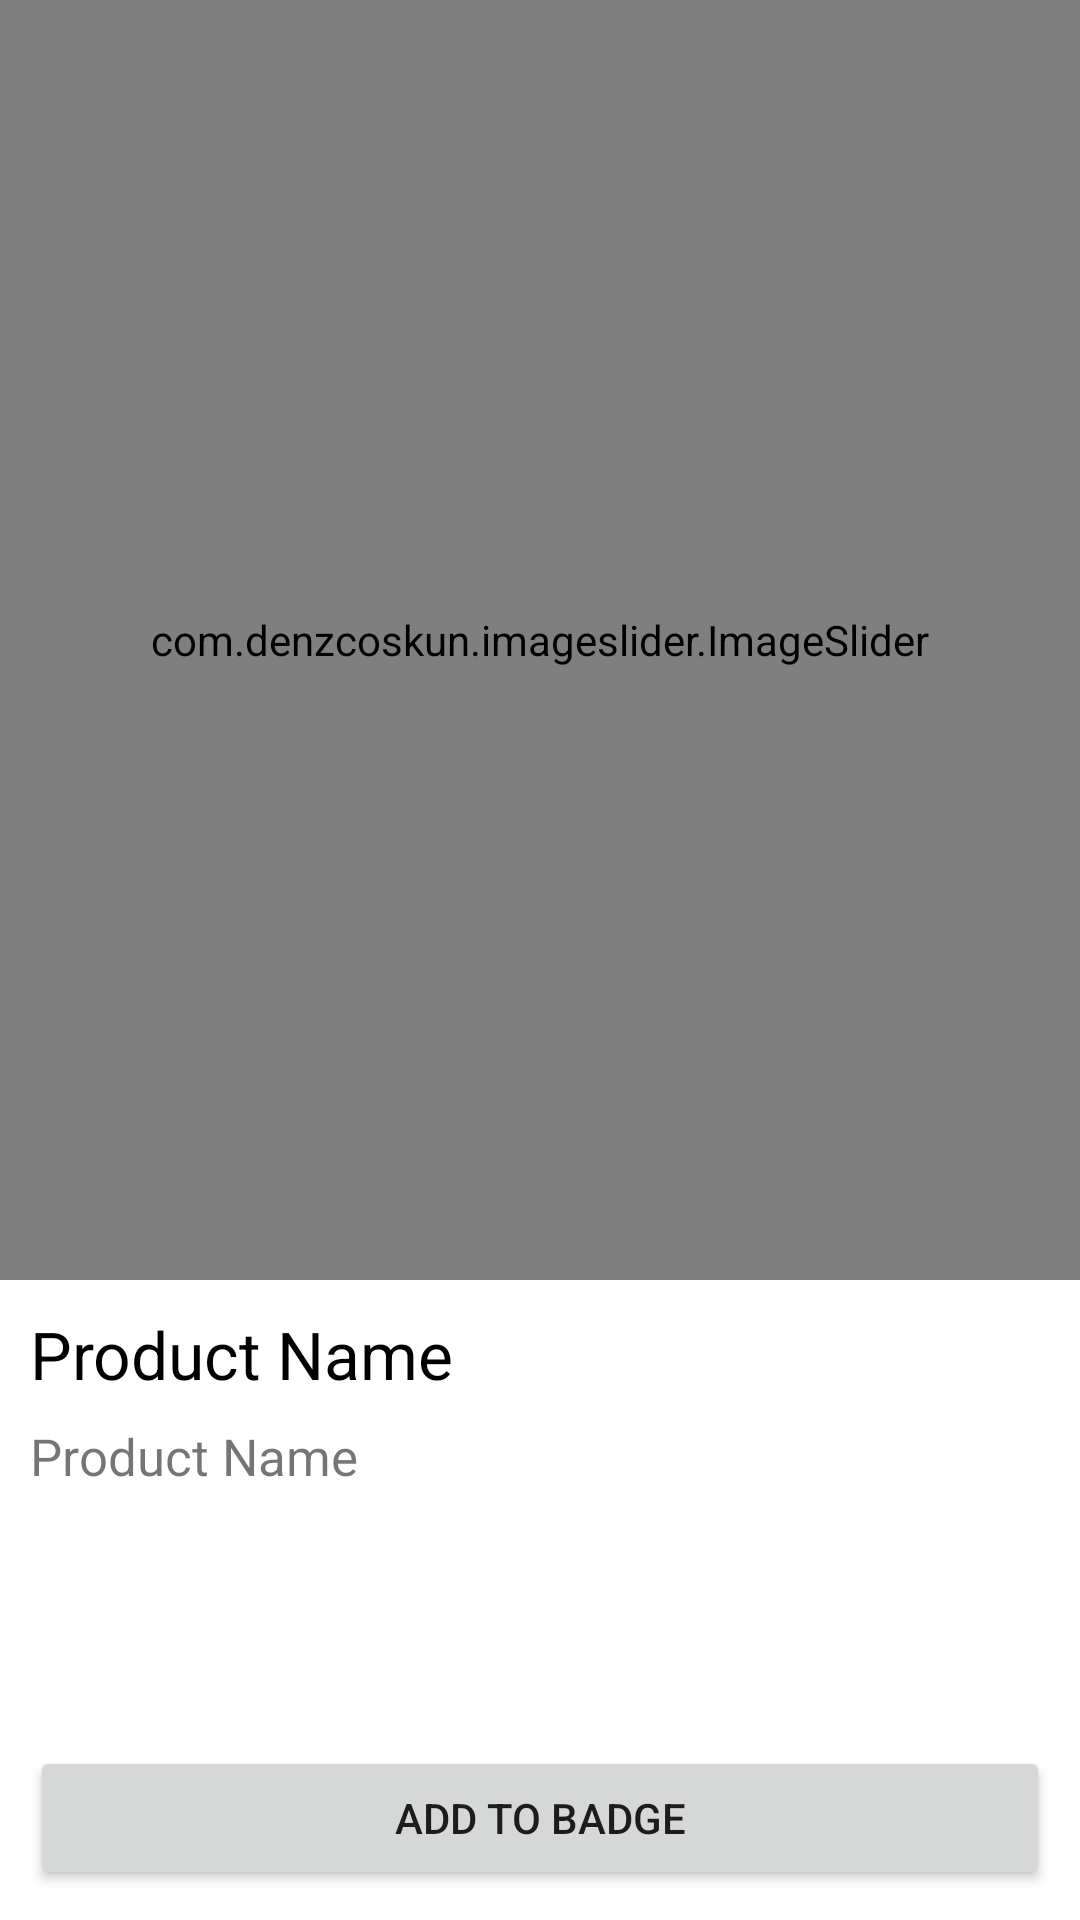

This screen was rendered from an Android layout file. Write that file and the resources it references.
<!-- AndroidManifest.xml: application theme Theme.Kotlin_Firebasa_Category_and_Products -->
<!-- res/layout/activity_main4.xml -->
<?xml version="1.0" encoding="utf-8"?>
<LinearLayout xmlns:android="http://schemas.android.com/apk/res/android"
    xmlns:app="http://schemas.android.com/apk/res-auto"
    xmlns:tools="http://schemas.android.com/tools"
    android:layout_width="match_parent"
    android:layout_height="match_parent"
    android:orientation="vertical"
    tools:context=".view.MainActivity4">

    <com.denzcoskun.imageslider.ImageSlider
        android:layout_weight="1"
        android:id="@+id/imageslider"
        android:scaleType="centerCrop"
        app:iss_placeholder="@drawable/placeholder"
        app:iss_auto_cycle="false"
        app:iss_period="1000"
        android:layout_width="match_parent"
        android:layout_height="match_parent"></com.denzcoskun.imageslider.ImageSlider>
    <RelativeLayout
        android:layout_weight="2"
        android:layout_width="match_parent"
        android:layout_height="match_parent"
        android:orientation="vertical"
        >
        <LinearLayout
            android:padding="10dp"
            android:layout_above="@id/buttonaddtobadge"
            android:layout_width="match_parent"
            android:layout_height="match_parent"
            android:orientation="vertical">
            <TextView
                android:id="@+id/textviewproductname"
                android:textSize="22dp"
                android:textColor="@color/black"
                android:text="Product Name"
                android:layout_width="match_parent"
                android:layout_height="wrap_content"></TextView>
            <TextView
                android:id="@+id/textviewproductdescriptonandprice"
                android:layout_marginTop="8dp"
                android:textSize="17dp"
                android:text="Product Name"
                android:layout_width="match_parent"
                android:layout_height="wrap_content"></TextView>
        </LinearLayout>
        <Button
            android:id="@+id/buttonaddtobadge"
            android:layout_alignParentBottom="true"
            android:layout_margin="10dp"
            android:text="add to badge"
            android:layout_width="match_parent"
            android:layout_height="wrap_content"></Button>
    </RelativeLayout>

</LinearLayout>
<!-- resources referenced by this layout -->
<resources>
  <!-- drawable placeholder: jpg bitmap (drawable, 9924 bytes) -->
  <style name="Theme.Kotlin_Firebasa_Category_and_Products" parent="Theme.MaterialComponents.DayNight.DarkActionBar">
          
          <item name="colorPrimary">@color/purple_500</item>
          <item name="colorPrimaryVariant">@color/purple_700</item>
          <item name="colorOnPrimary">@color/white</item>
          
          <item name="colorSecondary">@color/teal_200</item>
          <item name="colorSecondaryVariant">@color/teal_700</item>
          <item name="colorOnSecondary">@color/black</item>
          
          <item name="android:statusBarColor">?attr/colorPrimaryVariant</item>
          
      </style>
  <!-- not gathered from this repository: default colours our renderer supplied (Android Studio template values) -->
  <color name="purple_500">#FF6200EE</color>
  <color name="purple_700">#FF3700B3</color>
  <color name="teal_200">#FF03DAC5</color>
  <color name="teal_700">#FF018786</color>
  <color name="black">#FF000000</color>
  <color name="white">#FFFFFFFF</color>
</resources>
